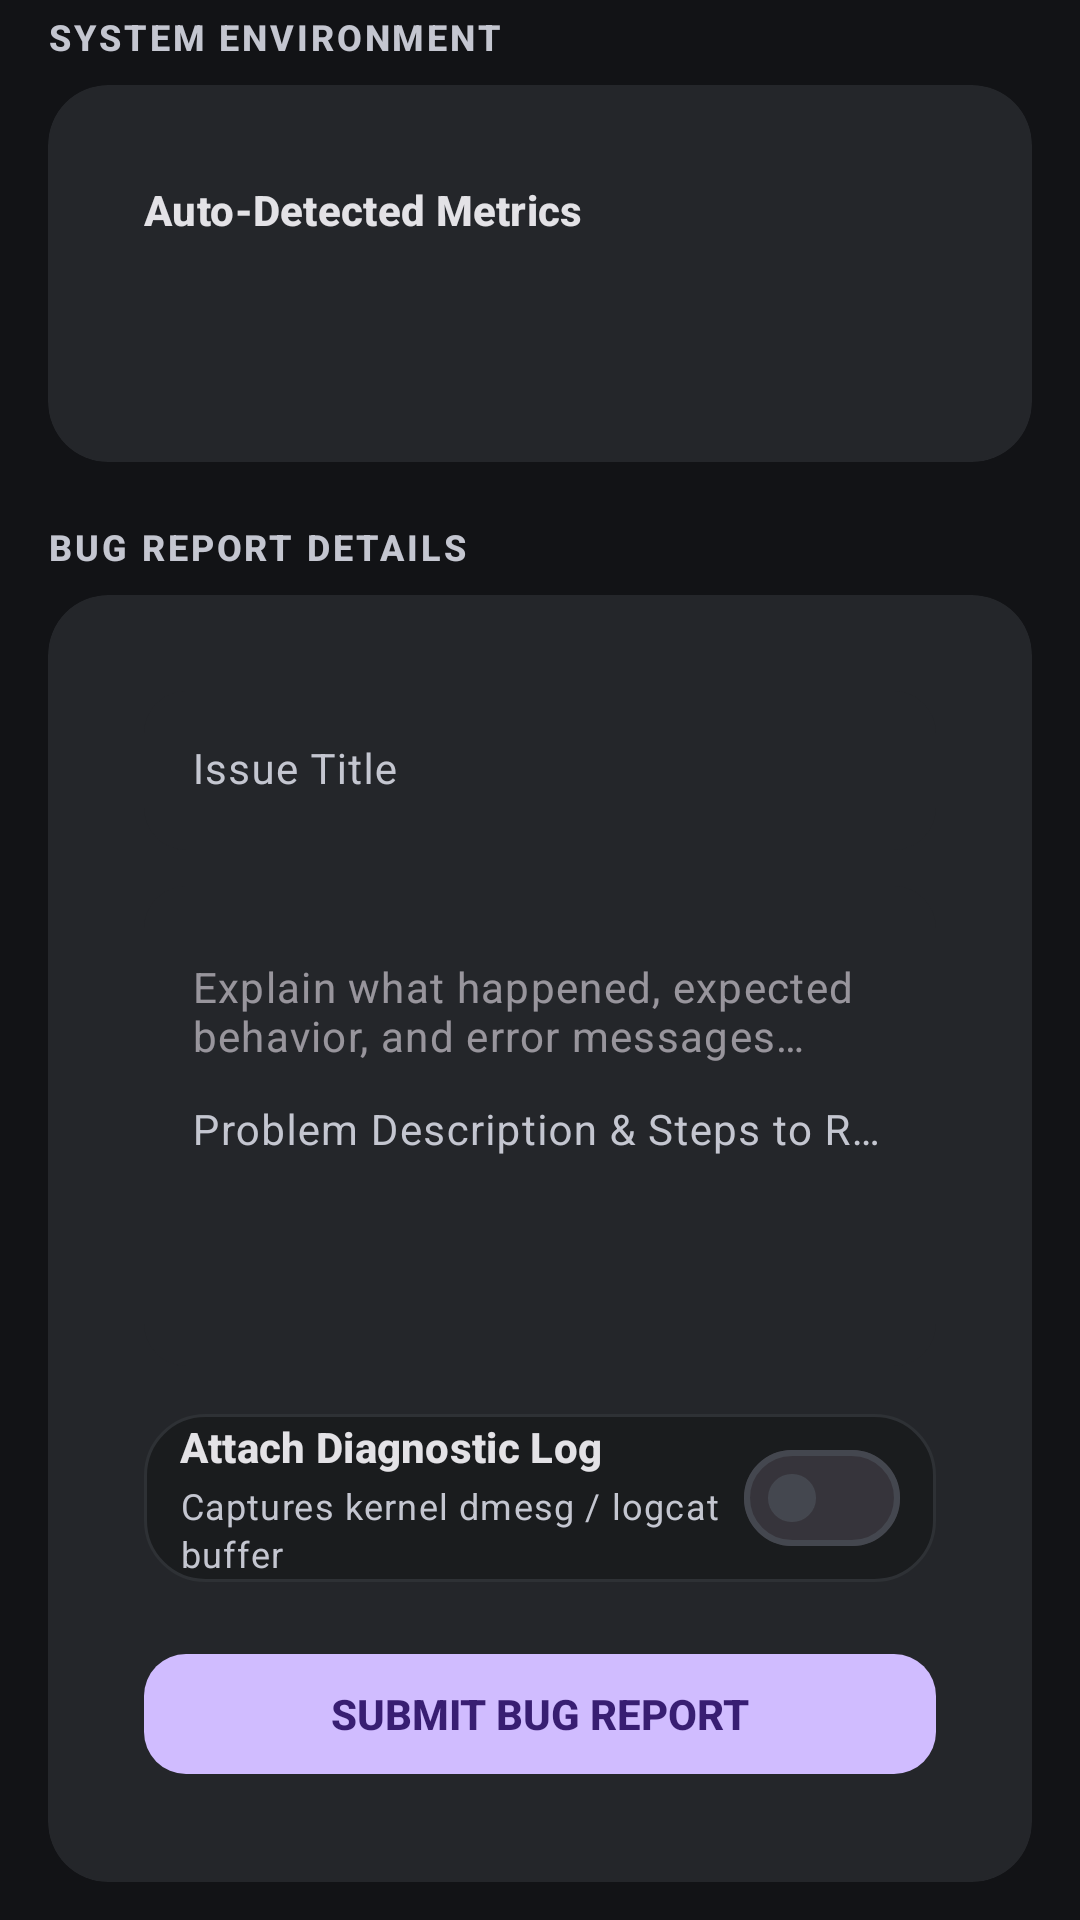

Write the Android layout XML for this screen, with the resource values it uses.
<!-- AndroidManifest.xml: application theme Theme.DriverLoader -->
<!-- res/layout/fragment_report_bug.xml -->
<?xml version="1.0" encoding="utf-8"?>
<androidx.core.widget.NestedScrollView xmlns:android="http://schemas.android.com/apk/res/android"
    xmlns:app="http://schemas.android.com/apk/res-auto"
    android:layout_width="match_parent"
    android:layout_height="match_parent"
    android:background="@color/nin_background"
    android:fillViewport="true">

    <LinearLayout
        android:layout_width="match_parent"
        android:layout_height="wrap_content"
        android:orientation="vertical"
        android:paddingStart="@dimen/screen_gutter"
        android:paddingTop="@dimen/screen_top_inset"
        android:paddingEnd="@dimen/screen_gutter"
        android:paddingBottom="@dimen/screen_bottom_inset">

        
        <TextView
            style="@style/Text.Nin.SectionLabel"
            android:layout_width="match_parent"
            android:layout_height="wrap_content"
            android:text="@string/bug_section_environment" />

        <com.google.android.material.card.MaterialCardView
            style="@style/Widget.Nin.Card"
            android:layout_width="match_parent"
            android:layout_height="wrap_content"
            android:layout_marginTop="@dimen/space_sm">

            <LinearLayout
                android:layout_width="match_parent"
                android:layout_height="wrap_content"
                android:orientation="vertical"
                android:padding="@dimen/card_padding">

                <TextView
                    style="@style/Text.Nin.ItemTitle"
                    android:layout_width="match_parent"
                    android:layout_height="wrap_content"
                    android:text="@string/bug_auto_metrics" />

                <TextView
                    android:id="@+id/text_device"
                    style="@style/Text.Nin.Caption"
                    android:layout_width="match_parent"
                    android:layout_height="wrap_content"
                    android:layout_marginTop="@dimen/space_sm" />

                <TextView
                    android:id="@+id/text_kernel"
                    style="@style/Text.Nin.Caption"
                    android:layout_width="match_parent"
                    android:layout_height="wrap_content"
                    android:layout_marginTop="@dimen/space_xxs" />

            </LinearLayout>

        </com.google.android.material.card.MaterialCardView>

        
        <TextView
            style="@style/Text.Nin.SectionLabel"
            android:layout_width="match_parent"
            android:layout_height="wrap_content"
            android:layout_marginTop="@dimen/space_xl"
            android:text="@string/bug_section_details" />

        <com.google.android.material.card.MaterialCardView
            style="@style/Widget.Nin.Card"
            android:layout_width="match_parent"
            android:layout_height="wrap_content"
            android:layout_marginTop="@dimen/space_sm">

            <LinearLayout
                android:layout_width="match_parent"
                android:layout_height="wrap_content"
                android:orientation="vertical"
                android:padding="@dimen/card_padding">

                <com.google.android.material.textfield.TextInputLayout
                    android:id="@+id/input_title_layout"
                    style="@style/Widget.Nin.TextInput"
                    android:layout_width="match_parent"
                    android:layout_height="wrap_content"
                    android:hint="@string/bug_issue_title">

                    <com.google.android.material.textfield.TextInputEditText
                        android:id="@+id/input_title"
                        style="@style/Widget.Nin.TextInput.EditText"
                        android:layout_width="match_parent"
                        android:layout_height="wrap_content"
                        android:imeOptions="actionNext"
                        android:inputType="textCapSentences"
                        android:maxLines="1" />

                </com.google.android.material.textfield.TextInputLayout>

                <com.google.android.material.textfield.TextInputLayout
                    android:id="@+id/input_description_layout"
                    style="@style/Widget.Nin.TextInput"
                    android:layout_width="match_parent"
                    android:layout_height="wrap_content"
                    android:layout_marginTop="@dimen/space_md"
                    android:hint="@string/bug_description">

                    <com.google.android.material.textfield.TextInputEditText
                        android:id="@+id/input_description"
                        style="@style/Widget.Nin.TextInput.EditText"
                        android:layout_width="match_parent"
                        android:layout_height="wrap_content"
                        android:gravity="top|start"
                        android:hint="@string/bug_description_hint"
                        android:inputType="textCapSentences|textMultiLine"
                        android:minHeight="160dp" />

                </com.google.android.material.textfield.TextInputLayout>

                <LinearLayout
                    android:id="@+id/row_attach_log"
                    android:layout_width="match_parent"
                    android:layout_height="wrap_content"
                    android:layout_marginTop="@dimen/space_lg"
                    android:background="@drawable/bg_card"
                    android:gravity="center_vertical"
                    android:minHeight="@dimen/row_min_height"
                    android:orientation="horizontal"
                    android:paddingStart="@dimen/space_md"
                    android:paddingEnd="@dimen/space_md">

                    <LinearLayout
                        android:layout_width="0dp"
                        android:layout_height="wrap_content"
                        android:layout_weight="1"
                        android:orientation="vertical">

                        <TextView
                            style="@style/Text.Nin.ItemTitle"
                            android:layout_width="match_parent"
                            android:layout_height="wrap_content"
                            android:text="@string/bug_attach_log" />

                        <TextView
                            style="@style/Text.Nin.Caption"
                            android:layout_width="match_parent"
                            android:layout_height="wrap_content"
                            android:layout_marginTop="@dimen/space_xxs"
                            android:text="@string/bug_attach_log_hint" />

                    </LinearLayout>

                    <com.google.android.material.materialswitch.MaterialSwitch
                        android:id="@+id/switch_attach_log"
                        android:layout_width="wrap_content"
                        android:layout_height="wrap_content" />

                </LinearLayout>

                <com.google.android.material.button.MaterialButton
                    android:id="@+id/button_submit_bug"
                    style="@style/Widget.Nin.Button.Primary"
                    android:layout_width="match_parent"
                    android:layout_height="@dimen/button_height"
                    android:layout_marginTop="@dimen/space_xl"
                    android:text="@string/bug_submit" />

                <com.google.android.material.progressindicator.LinearProgressIndicator
                    android:id="@+id/progress_submit"
                    android:layout_width="match_parent"
                    android:layout_height="wrap_content"
                    android:layout_marginTop="@dimen/space_md"
                    android:indeterminate="true"
                    android:visibility="gone"
                    app:indicatorColor="@color/nin_primary"
                    app:trackColor="@color/nin_surface_variant"
                    app:trackThickness="2dp" />

            </LinearLayout>

        </com.google.android.material.card.MaterialCardView>

    </LinearLayout>

</androidx.core.widget.NestedScrollView>
<!-- resources referenced by this layout -->
<resources>
  <color name="nin_background">#121316</color>
  <color name="nin_primary">#D0BCFF</color>
  <color name="nin_surface_variant">#24262A</color>
  <dimen name="button_height">48dp</dimen>
  <dimen name="card_padding">16dp</dimen>
  <dimen name="row_min_height">56dp</dimen>
  <dimen name="screen_bottom_inset">40dp</dimen>
  <dimen name="screen_gutter">16dp</dimen>
  <dimen name="screen_top_inset">4dp</dimen>
  <dimen name="space_lg">16dp</dimen>
  <dimen name="space_md">12dp</dimen>
  <dimen name="space_sm">8dp</dimen>
  <dimen name="space_xl">20dp</dimen>
  <dimen name="space_xxs">2dp</dimen>
  <!-- drawable bg_card (drawable) -->
  <?xml version="1.0" encoding="utf-8"?>
  <shape xmlns:android="http://schemas.android.com/apk/res/android" android:shape="rectangle">
      <solid android:color="@color/nin_surface" />
      <corners android:radius="@dimen/radius_card" />
      <stroke android:width="@dimen/card_stroke" android:color="@color/nin_outline_variant" />
  </shape>
  <string name="bug_attach_log">Attach Diagnostic Log</string>
  <string name="bug_attach_log_hint">Captures kernel dmesg / logcat buffer</string>
  <string name="bug_auto_metrics">Auto-Detected Metrics</string>
  <string name="bug_description">Problem Description &amp; Steps to Reproduce</string>
  <string name="bug_description_hint">Explain what happened, expected behavior, and error messages…</string>
  <string name="bug_issue_title">Issue Title</string>
  <string name="bug_section_details">BUG REPORT DETAILS</string>
  <string name="bug_section_environment">SYSTEM ENVIRONMENT</string>
  <string name="bug_submit">SUBMIT BUG REPORT</string>
  <style name="Text.Nin.Caption" parent="TextAppearance.Material3.BodySmall">
          <item name="android:textColor">@color/nin_text_secondary</item>
      </style>
  <style name="Text.Nin.ItemTitle" parent="TextAppearance.Material3.TitleSmall">
          <item name="android:textColor">@color/nin_text_primary</item>
          <item name="android:textStyle">bold</item>
      </style>
  <style name="Text.Nin.SectionLabel" parent="TextAppearance.Material3.LabelMedium">
          <item name="android:textColor">@color/nin_text_secondary</item>
          <item name="android:textStyle">bold</item>
          <item name="android:letterSpacing">0.08</item>
          <item name="android:textAllCaps">true</item>
      </style>
  <style name="Widget.Nin.Card" parent="Widget.Material3.CardView.Filled">
          <item name="cardBackgroundColor">@color/nin_surface_variant</item>
          <item name="cardElevation">@dimen/card_elevation</item>
          <item name="cardCornerRadius">@dimen/radius_card</item>
          <item name="strokeWidth">0dp</item>
          <item name="contentPadding">@dimen/card_padding</item>
      </style>
  <style name="Widget.Nin.TextInput.EditText" parent="Widget.Material3.TextInputEditText.FilledBox">
          <item name="android:textColor">@color/nin_text_primary</item>
          <item name="android:textSize">@dimen/text_body</item>
      </style>
  <color name="nin_surface">#1A1C1E</color>
  <dimen name="radius_card">20dp</dimen>
  <dimen name="card_stroke">1dp</dimen>
  <color name="nin_outline_variant">#2E3135</color>
  <color name="nin_text_secondary">#C4C6D0</color>
  <color name="nin_text_primary">#E3E2E6</color>
  <dimen name="radius_button">14dp</dimen>
  <color name="nin_on_primary">#381E72</color>
  <color name="nin_ripple">#33D0BCFF</color>
  <dimen name="card_elevation">0dp</dimen>
  <color name="nin_error">#FFB4AB</color>
  <dimen name="text_body">14sp</dimen>
  <color name="nin_primary_container">#4F378B</color>
  <color name="nin_on_primary_container">#EADDFF</color>
  <color name="nin_secondary">#CCC2DC</color>
  <color name="nin_on_secondary">#332D41</color>
  <color name="nin_tertiary">#EFB8C8</color>
  <color name="nin_on_tertiary">#492532</color>
  <color name="nin_outline">#44474F</color>
</resources>
